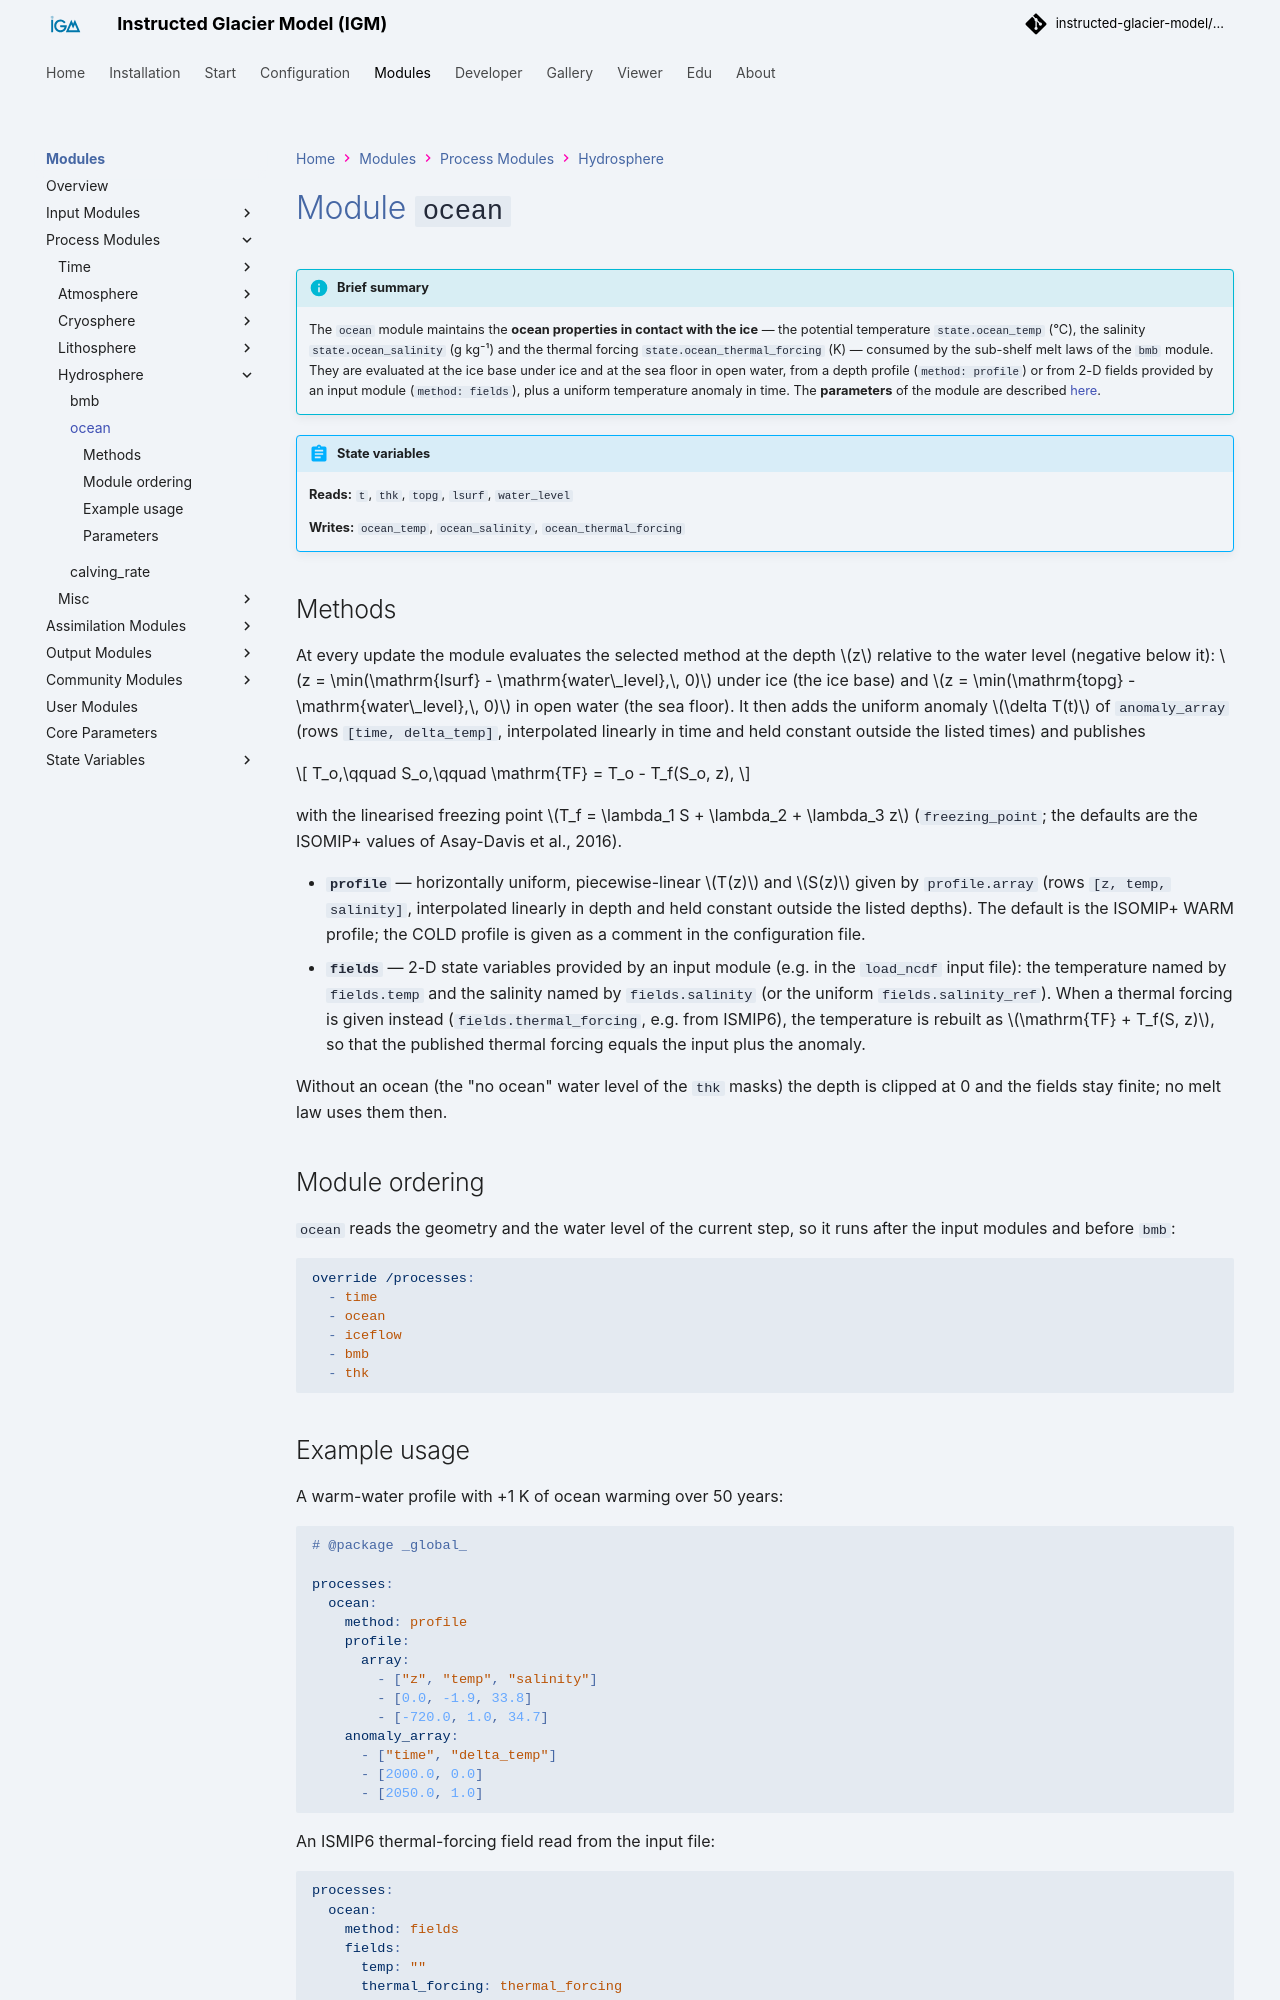

repository: instructed-glacier-model/igm-doc · page: latest/modules/processes/ocean/index.html · generator: mkdocs

# Module `ocean`

!!! info "Brief summary"

    The `ocean` module maintains the **ocean properties in contact with the ice** — the potential temperature `state.ocean_temp` (°C), the salinity `state.ocean_salinity` (g kg⁻¹) and the thermal forcing `state.ocean_thermal_forcing` (K) — consumed by the sub-shelf melt laws of the `bmb` module. They are evaluated at the ice base under ice and at the sea floor in open water, from a depth profile (`method: profile`) or from 2-D fields provided by an input module (`method: fields`), plus a uniform temperature anomaly in time. The **parameters** of the module are described [here](#parameters).

{{ render_module_io("ocean") }}

## Methods

At every update the module evaluates the selected method at the depth $z$ relative to the water level (negative below it): $z = \min(\mathrm{lsurf} - \mathrm{water\_level},\, 0)$ under ice (the ice base) and $z = \min(\mathrm{topg} - \mathrm{water\_level},\, 0)$ in open water (the sea floor). It then adds the uniform anomaly $\delta T(t)$ of `anomaly_array` (rows `[time, delta_temp]`, interpolated linearly in time and held constant outside the listed times) and publishes

$$
T_o,\qquad S_o,\qquad \mathrm{TF} = T_o - T_f(S_o, z),
$$

with the linearised freezing point $T_f = \lambda_1 S + \lambda_2 + \lambda_3 z$ (`freezing_point`; the defaults are the ISOMIP+ values of Asay-Davis et al., 2016).

- **`profile`** — horizontally uniform, piecewise-linear $T(z)$ and $S(z)$ given by `profile.array` (rows `[z, temp, salinity]`, interpolated linearly in depth and held constant outside the listed depths). The default is the ISOMIP+ WARM profile; the COLD profile is given as a comment in the configuration file.
- **`fields`** — 2-D state variables provided by an input module (e.g. in the `load_ncdf` input file): the temperature named by `fields.temp` and the salinity named by `fields.salinity` (or the uniform `fields.salinity_ref`). When a thermal forcing is given instead (`fields.thermal_forcing`, e.g. from ISMIP6), the temperature is rebuilt as $\mathrm{TF} + T_f(S, z)$, so that the published thermal forcing equals the input plus the anomaly.

Without an ocean (the "no ocean" water level of the `thk` masks) the depth is clipped at 0 and the fields stay finite; no melt law uses them then.
